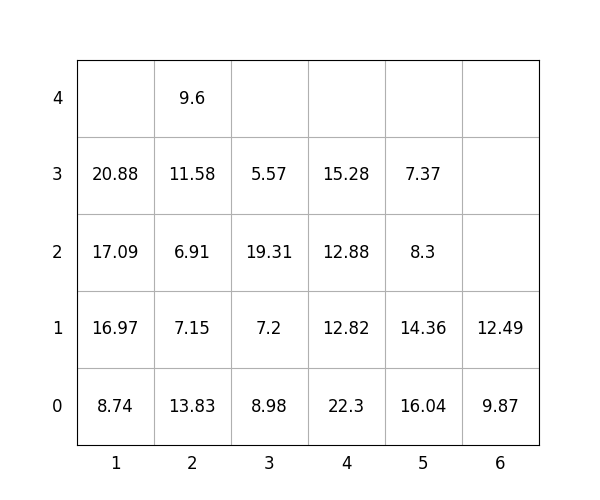

Data behind this chart, as committed beside it:
idx, loc_x, loc_y, loc_z, weight, group, score, seq, reloc, size(ft)
1, 2, 0, 0, 13.83, 0, 13.83, 1, 1.0, 20
2, 4, 0, 0, 22.3, 2, 222.3, 2, 1, 20
3, 4, 0, 1, 12.82, 2, 212.8, 3, 1, 20
4, 3, 0, 0, 8.98, 1, 109, 4, 1.0, 20
5, 3, 0, 1, 7.2, 1, 107.2, 5, 1.0, 20
6, 6, 0, 0, 9.87, 3, 309.9, 6, 0, 20
7, 3, 0, 2, 19.31, 1, 119.3, 7, 1.0, 20
8, 6, 0, 1, 12.49, 3, 312.5, 8, -8.422620976126573e-13, 20
9, 2, 0, 1, 7.15, 1, 107.2, 9, 1.0, 20
10, 3, 0, 3, 5.57, 1, 105.6, 10, 1.0, 20
11, 1, 0, 0, 8.74, 0, 8.74, 11, 1.0, 20
12, 1, 0, 1, 16.97, 0, 16.97, 12, 1.0, 20
13, 2, 0, 2, 6.91, 1, 106.9, 13, 1.0, 20
14, 4, 0, 2, 12.88, 2, 212.9, 14, 1, 20
15, 1, 0, 2, 17.09, 1, 117.1, 15, 1.0, 20
16, 1, 0, 3, 20.88, 0, 20.88, 16, 1.0, 20
17, 5, 0, 0, 16.04, 3, 316, 17, 1.0, 20
18, 5, 0, 1, 14.36, 3, 314.4, 18, 1.0, 20
19, 4, 0, 3, 15.28, 2, 215.3, 19, 1.0, 20
20, 5, 0, 2, 8.3, 3, 308.3, 20, 1.0, 20
21, 2, 0, 3, 11.58, 1, 111.6, 21, 1.0, 20
22, 2, 0, 4, 9.6, 1, 109.6, 22, 1.0, 20
23, 5, 0, 3, 7.37, 3, 307.4, 23, 1.0, 20
